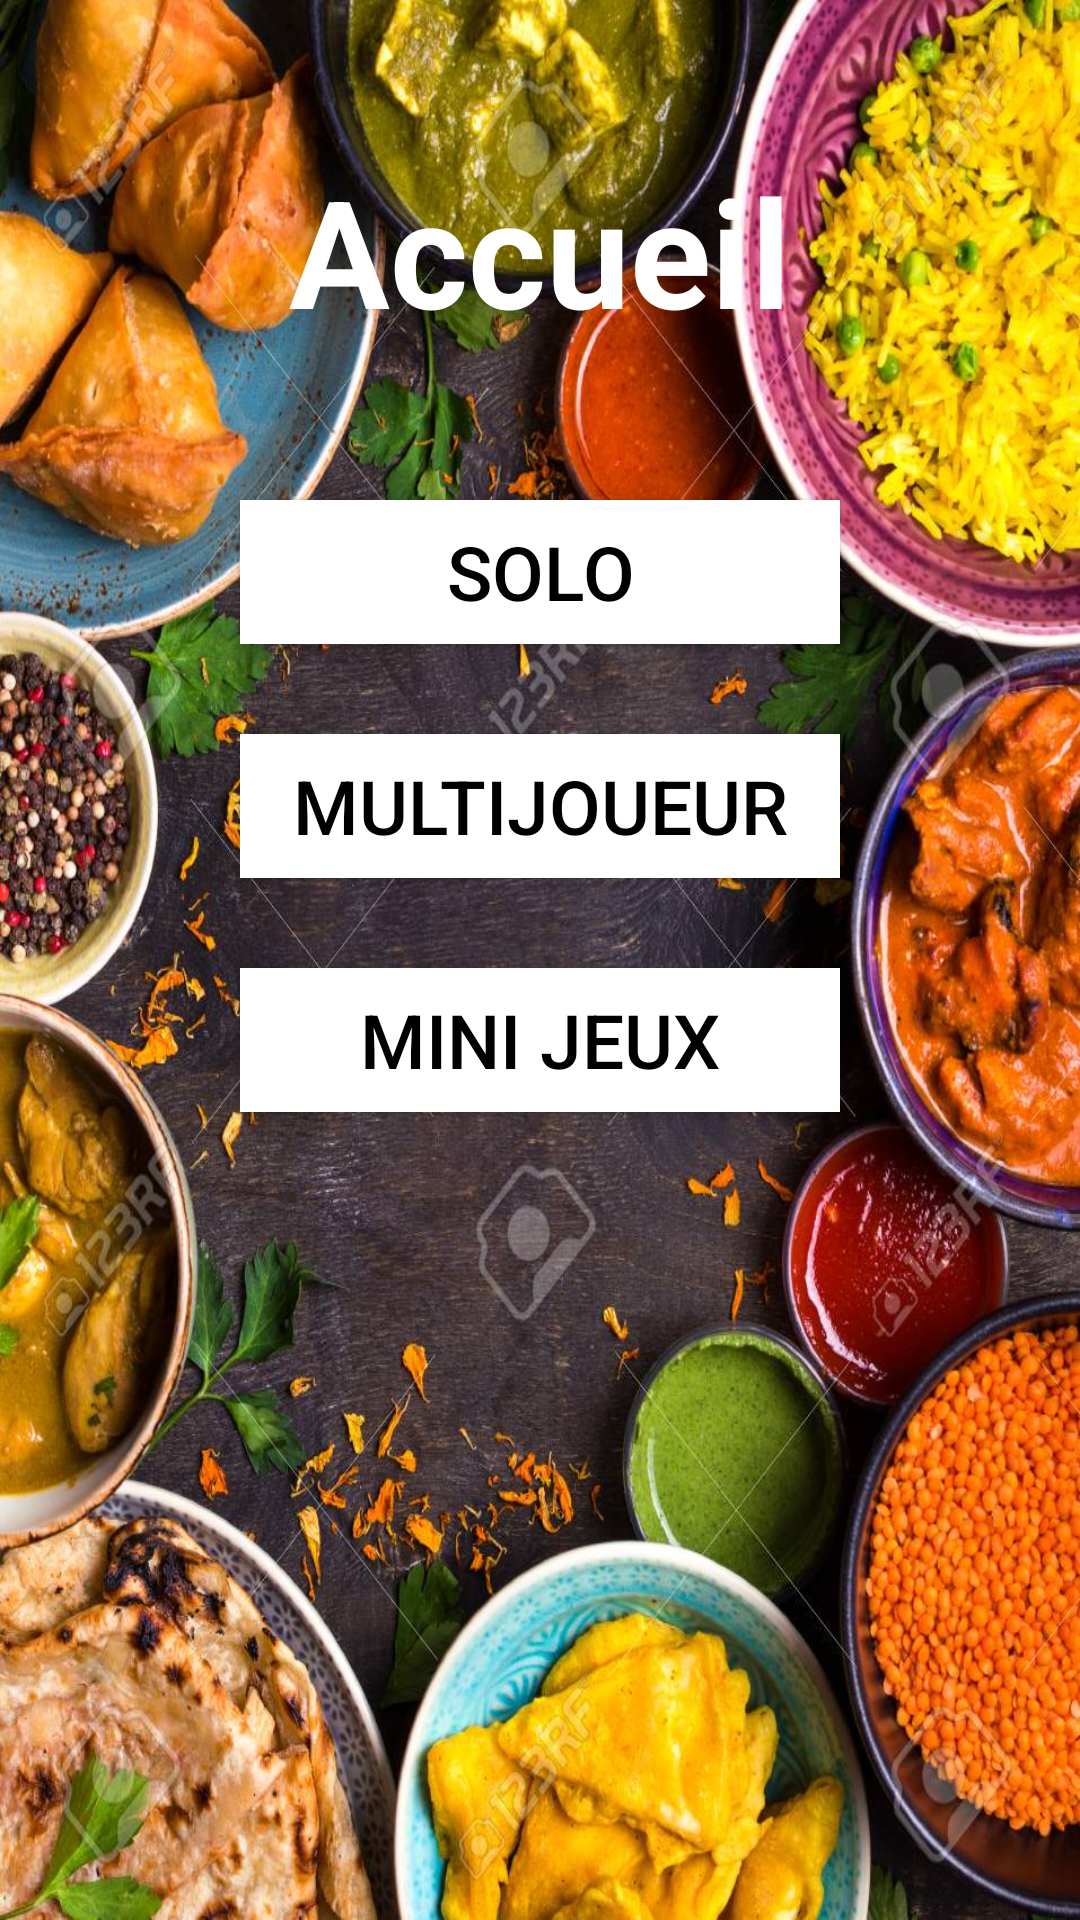

The Android layout XML behind this screen, and the referenced resources:
<!-- AndroidManifest.xml: application theme AppTheme -->
<!-- res/layout/optionsmenu.xml -->
<?xml version="1.0" encoding="utf-8"?>

<LinearLayout xmlns:android="http://schemas.android.com/apk/res/android"
    xmlns:ads="http://schemas.android.com/apk/res-auto"
    android:layout_width="match_parent"
    android:layout_height="match_parent"
    android:background="@drawable/fondmenu"
    android:id="@+id/optionmenu"
    android:orientation="vertical">

    <TextView
        android:layout_width="match_parent"
        android:layout_height="wrap_content"
        android:layout_centerHorizontal="true"
        android:layout_gravity="center"
        android:layout_marginTop="50dp"
        android:gravity="center"
        android:inputType="textMultiLine"
        android:text="Accueil"
        android:textColor="#ffffff"
        android:textSize="50.0sp"
        android:textStyle="bold" />

    <Button
        android:id="@+id/btnsimple"
        android:layout_width="fill_parent"
        android:layout_height="wrap_content"
        android:layout_gravity="center"
        android:layout_marginLeft="80dp"
        android:layout_marginTop="50dp"
        android:layout_marginRight="80dp"
        android:background="#fff"
        android:gravity="center"
        android:onClick="startQuiz"
        android:text="Solo"
        android:textColor="#000000"
        android:textSize="25.0sp" />

    <Button
        android:id="@+id/btnintermediate"
        android:layout_width="fill_parent"
        android:layout_height="wrap_content"
        android:layout_gravity="center"
        android:layout_marginLeft="80dp"
        android:layout_marginTop="30dp"
        android:layout_marginRight="80dp"
        android:background="#fff"
        android:gravity="center"
        android:onClick="startQuiz"
        android:text="MULTIJOUEUR"
        android:textColor="#000000"
        android:textSize="25.0sp" />

    <Button
        android:id="@+id/btnhard"
        android:layout_width="fill_parent"
        android:layout_height="wrap_content"
        android:layout_gravity="center"
        android:layout_marginLeft="80dp"
        android:layout_marginTop="30dp"
        android:layout_marginRight="80dp"
        android:background="#fff"
        android:gravity="center"
        android:onClick="startQuiz"
        android:text="MINI JEUX"
        android:textColor="#000000"
        android:textSize="25.0sp" />

</LinearLayout>
<!-- resources referenced by this layout -->
<resources>
  <!-- drawable fondmenu: jpg bitmap (drawable, 300968 bytes) -->
  <style name="AppTheme" parent="Theme.AppCompat.Light.DarkActionBar">
          
          <item name="colorPrimary">@color/colorPrimary</item>
          <item name="colorPrimaryDark">@color/colorPrimaryDark</item>
          <item name="colorAccent">@color/colorAccent</item>
      </style>
  <!-- not gathered from this repository: default colours our renderer supplied (Android Studio template values) -->
  <color name="colorPrimary">#FF6200EE</color>
  <color name="colorPrimaryDark">#FF3700B3</color>
  <color name="colorAccent">#FF03DAC5</color>
</resources>
